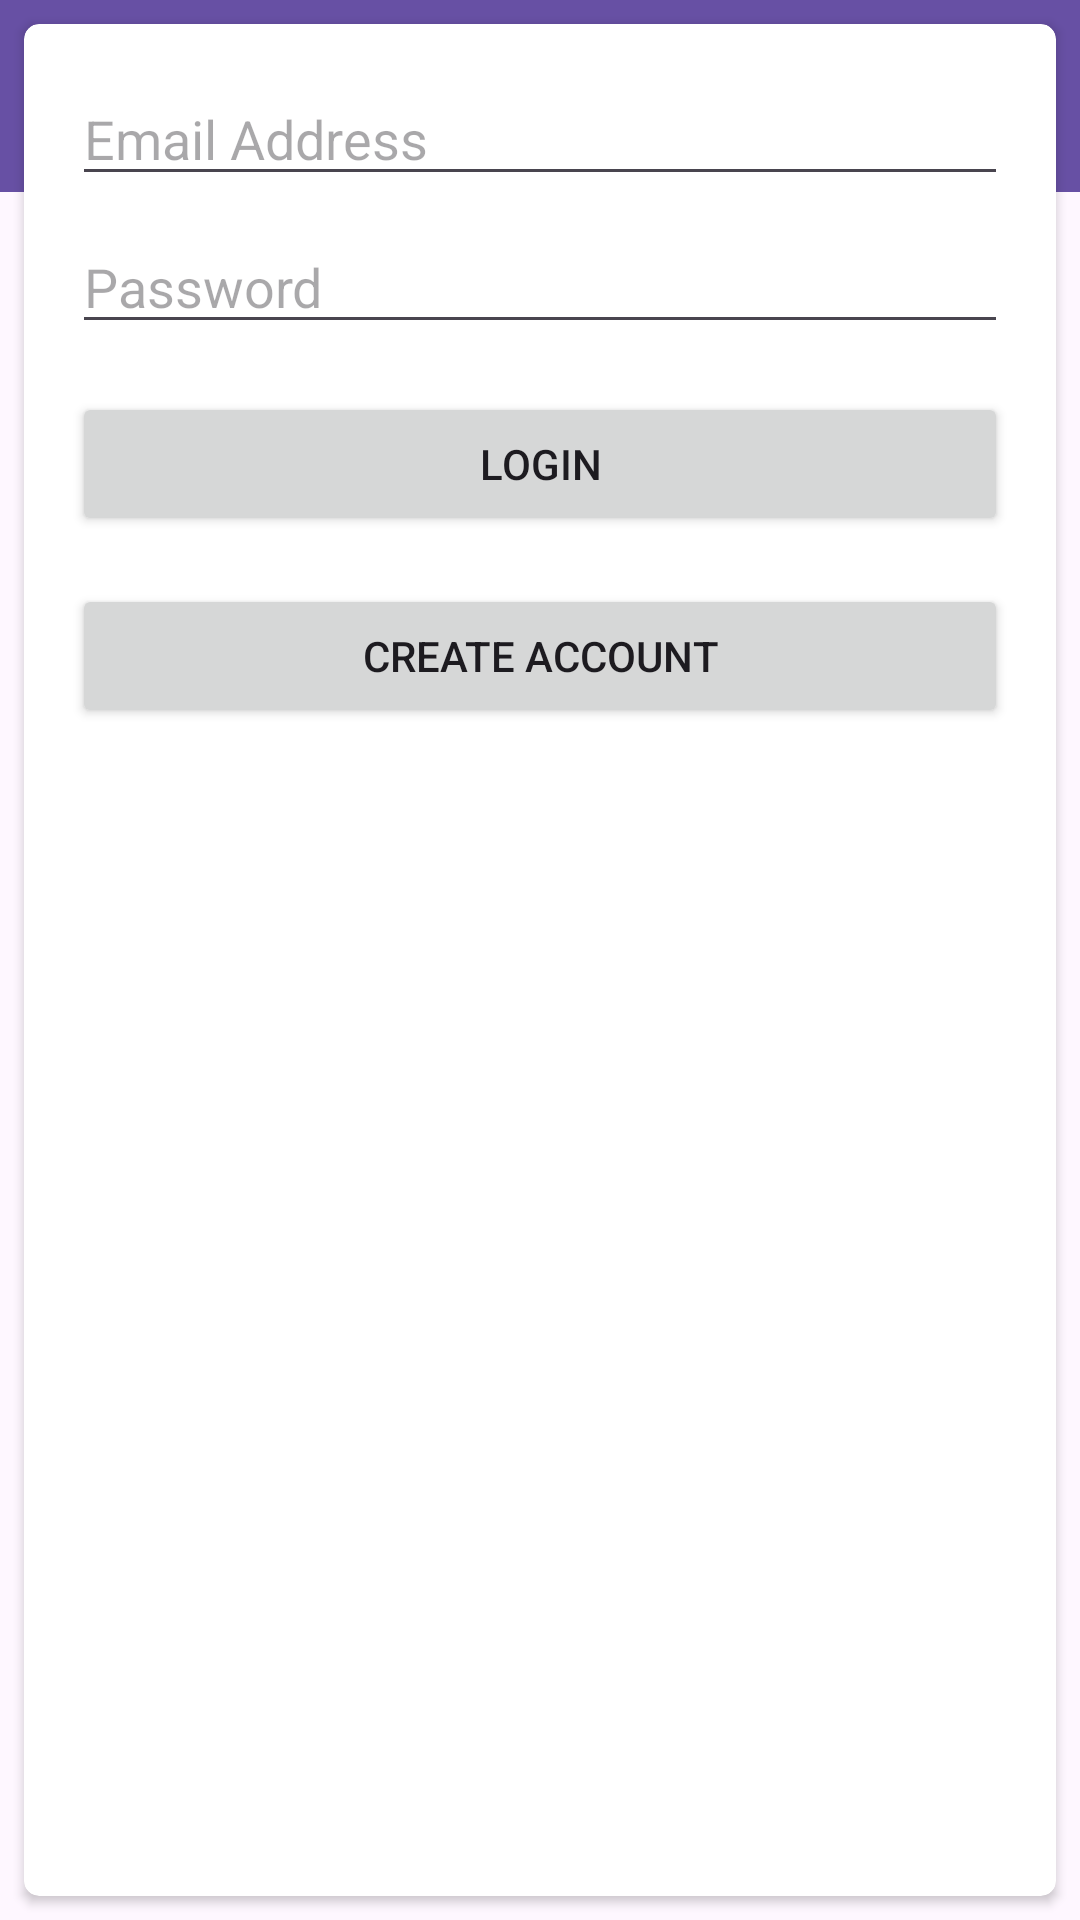

Here is an Android app screen rendered from its layout file. Give the layout XML and the strings, colors and styles it references.
<!-- AndroidManifest.xml: application theme Theme.JoruriICUSheba -->
<!-- res/layout/activity_login.xml -->
<?xml version="1.0" encoding="utf-8"?>
<androidx.constraintlayout.widget.ConstraintLayout xmlns:android="http://schemas.android.com/apk/res/android"
    xmlns:app="http://schemas.android.com/apk/res-auto"
    xmlns:tools="http://schemas.android.com/tools"
    android:layout_width="match_parent"
    android:layout_height="match_parent"


    tools:context=".Login">

    <include
        android:id="@+id/toolbar"
        layout="@layout/toolbar_layout" />

    <androidx.cardview.widget.CardView
        android:layout_width="0dp"
        android:layout_height="0dp"
        android:layout_marginStart="8dp"
        android:layout_marginTop="8dp"
        android:layout_marginEnd="8dp"
        android:layout_marginBottom="8dp"
        app:cardCornerRadius="5dp"
        app:layout_constraintBottom_toBottomOf="parent"
        app:layout_constraintEnd_toEndOf="parent"
        app:layout_constraintStart_toStartOf="parent"
        app:layout_constraintTop_toTopOf="parent"
        >

        <androidx.constraintlayout.widget.ConstraintLayout
            android:layout_width="match_parent"
            android:layout_height="match_parent"
            >

            <EditText
                android:id="@+id/loginEmail"
                android:layout_width="0dp"
                android:layout_height="wrap_content"
                android:layout_marginStart="16dp"
                android:layout_marginTop="16dp"
                android:layout_marginEnd="16dp"
                android:ems="10"
                android:hint="Email Address"
                android:inputType="textEmailAddress"
                app:layout_constraintEnd_toEndOf="parent"
                app:layout_constraintStart_toStartOf="parent"
                app:layout_constraintTop_toTopOf="parent" />

            <EditText
                android:id="@+id/loginPassword"
                android:layout_width="0dp"
                android:layout_height="wrap_content"
                android:layout_marginStart="16dp"
                android:layout_marginTop="8dp"
                android:layout_marginEnd="16dp"
                android:ems="10"
                android:hint="Password"
                android:inputType="textPassword"
                app:layout_constraintEnd_toEndOf="parent"
                app:layout_constraintStart_toStartOf="parent"
                app:layout_constraintTop_toBottomOf="@+id/loginEmail" />

            <Button
                android:id="@+id/loginBtn"
                android:layout_width="0dp"
                android:layout_height="wrap_content"
                android:layout_marginStart="16dp"
                android:layout_marginTop="16dp"
                android:layout_marginEnd="16dp"
                android:text="Login"
                app:layout_constraintEnd_toEndOf="parent"
                app:layout_constraintStart_toStartOf="parent"
                app:layout_constraintTop_toBottomOf="@+id/loginPassword" />

            <Button
                android:id="@+id/gotoRegister"
                android:layout_width="0dp"
                android:layout_height="wrap_content"
                android:layout_marginStart="16dp"
                android:layout_marginTop="16dp"
                android:layout_marginEnd="16dp"
                android:text="Create Account"
                app:layout_constraintEnd_toEndOf="parent"
                app:layout_constraintStart_toStartOf="parent"
                app:layout_constraintTop_toBottomOf="@+id/loginBtn" />
        </androidx.constraintlayout.widget.ConstraintLayout>
    </androidx.cardview.widget.CardView>
</androidx.constraintlayout.widget.ConstraintLayout>
<!-- res/layout/toolbar_layout.xml (included above) -->
<?xml version="1.0" encoding="utf-8"?>
<androidx.appcompat.widget.Toolbar xmlns:android="http://schemas.android.com/apk/res/android"
    xmlns:app="http://schemas.android.com/apk/res-auto"

    android:id="@+id/toolbar"
    android:layout_width="match_parent"
    android:layout_height="wrap_content"
    android:background="?attr/colorPrimary"
    android:minHeight="?attr/actionBarSize"
    android:theme="@style/ThemeOverlay.AppCompat.Dark"
    app:popupTheme="@style/ThemeOverlay.AppCompat.Light"



    />
<!-- resources referenced by this layout -->
<resources>
  <style name="Theme.JoruriICUSheba" parent="Base.Theme.JoruriICUSheba" />
  <style name="Base.Theme.JoruriICUSheba" parent="Theme.Material3.DayNight.NoActionBar">
          
          
      </style>
</resources>
